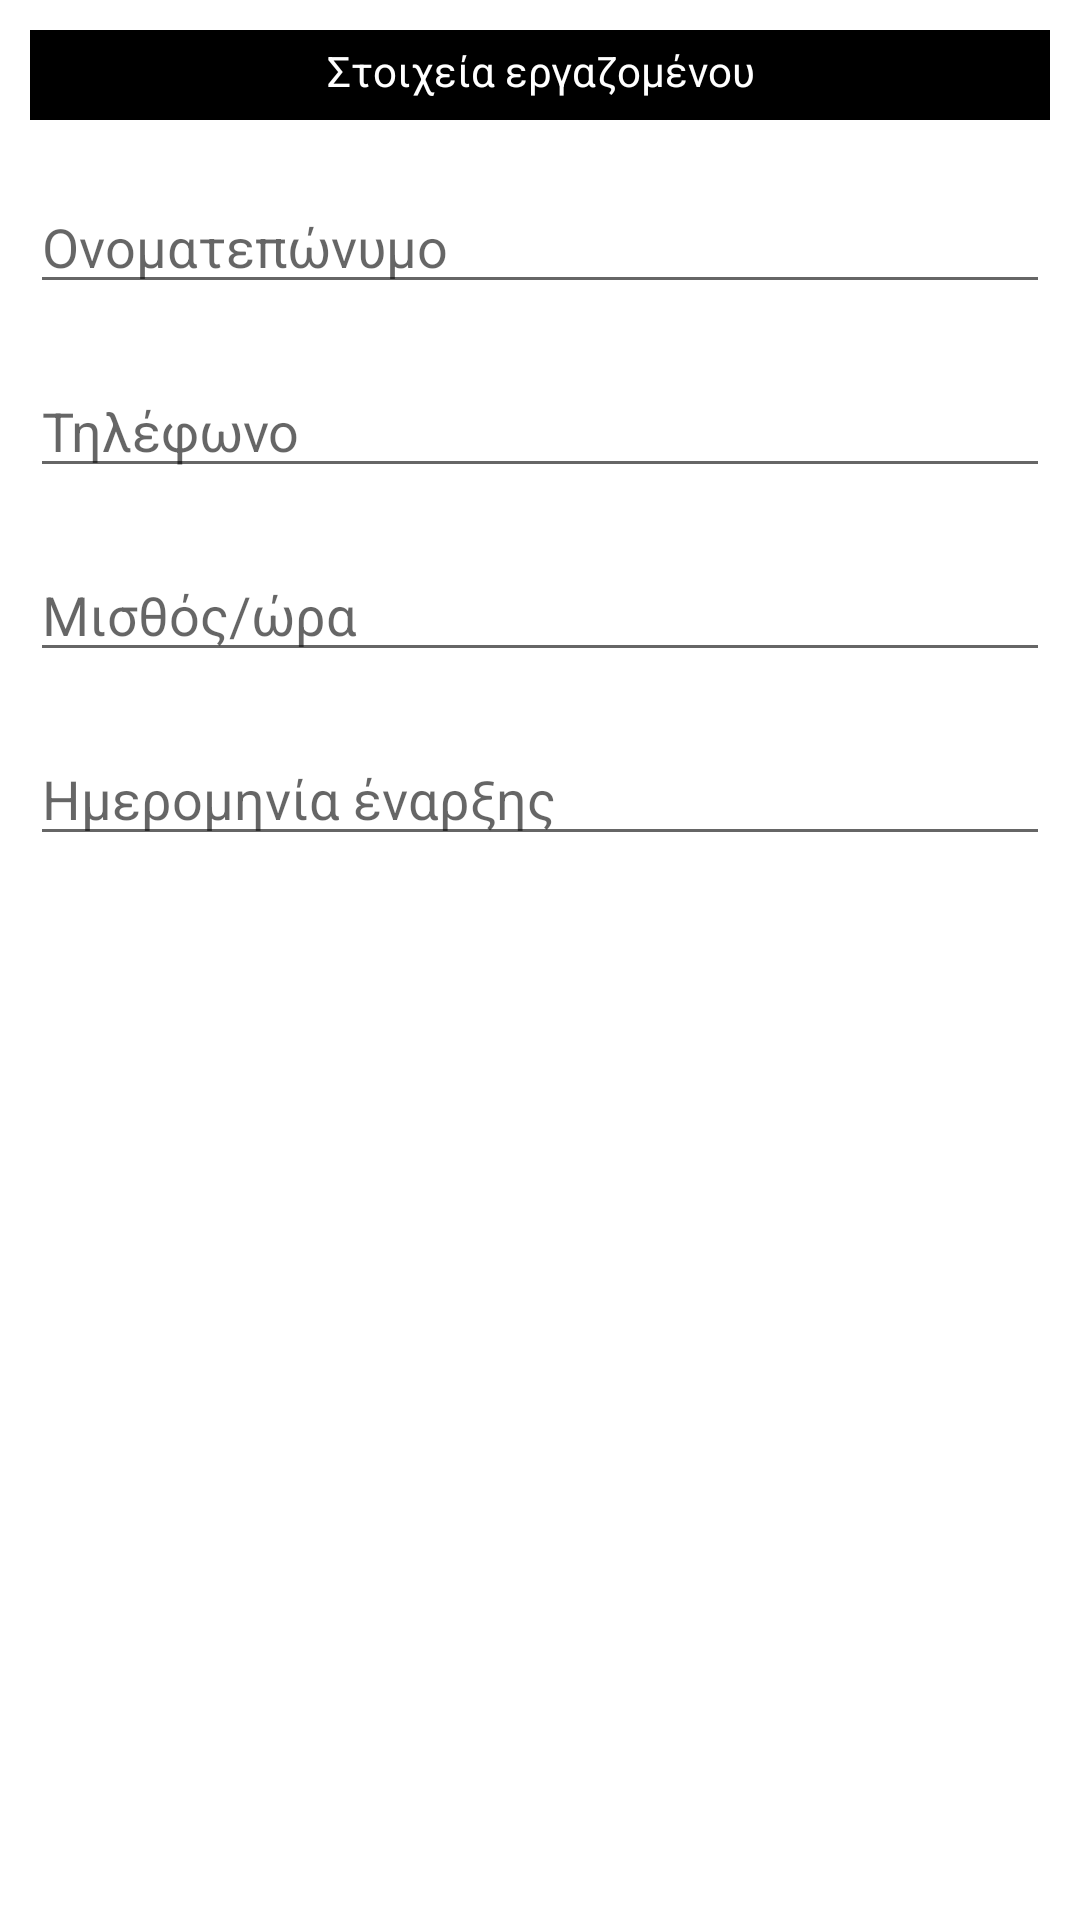

This screen was rendered from an Android layout file. Write that file and the resources it references.
<!-- AndroidManifest.xml: application theme Theme.MaterialComponents.Light.DarkActionBar -->
<!-- res/layout/employee_alert.xml -->
<?xml version="1.0" encoding="utf-8"?>

<ScrollView xmlns:android="http://schemas.android.com/apk/res/android"
    android:layout_width="match_parent"
    android:layout_height="wrap_content"
    xmlns:app="http://schemas.android.com/apk/res-auto"
    android:padding="10dp">

    <LinearLayout
        android:orientation="vertical"
        android:layout_width="match_parent"
        android:layout_height="match_parent">

        <TextView
            android:textAlignment="center"
            android:textColor="@color/white"
            android:background="@color/black"
            android:text="Στοιχεία εργαζομένου"
            android:layout_width="match_parent"
            android:paddingTop="4dp"
            android:layout_height="30sp" />

        <EditText
            android:id="@+id/fullname"
            android:layout_marginTop="20dp"
            android:layout_width="match_parent"
            android:layout_height="wrap_content"
            android:hint="Ονοματεπώνυμο" />

        <EditText
            android:id="@+id/tel"
            android:layout_marginTop="20dp"
            android:layout_width="match_parent"
            android:layout_height="wrap_content"
            android:hint="Τηλέφωνο" />

        <EditText
            android:inputType="number"
            android:id="@+id/rate"
            android:layout_marginTop="20dp"
            android:layout_width="match_parent"
            android:layout_height="wrap_content"
            android:hint="Μισθός/ώρα" />

        <EditText
            android:focusable="false"
            android:id="@+id/startDate"
            android:hint="Ημερομηνία έναρξης"
            android:inputType="none"
            android:layout_marginTop="20dp"
            android:layout_width="match_parent"
            android:layout_height="wrap_content" />

        <Spinner
            android:layout_marginTop="20dp"
            android:visibility="gone"
            android:id="@+id/isActive"
            android:layout_width="wrap_content"
            android:layout_height="wrap_content" />


        <LinearLayout
            android:id="@+id/farmsPicker"
            android:visibility="gone"
            android:layout_marginTop="10dp"
            android:orientation="vertical"
            android:layout_width="match_parent"
            android:layout_height="wrap_content">

            <TextView
                android:background="@color/black"
                android:textColor="@color/white"
                android:padding="7dp"
                android:text="Φάρμες"
                android:layout_width="match_parent"
                android:layout_height="wrap_content"/>

            <LinearLayout
                android:layout_marginTop="10dp"
                android:orientation="vertical"
                android:id="@+id/farms"
                android:layout_width="match_parent"
                android:layout_height="match_parent">

            </LinearLayout>

        </LinearLayout>

    </LinearLayout>

</ScrollView >
<!-- resources referenced by this layout -->
<resources>
  <color name="black">#FF000000</color>
  <color name="white">#FFFFFFFF</color>
</resources>
